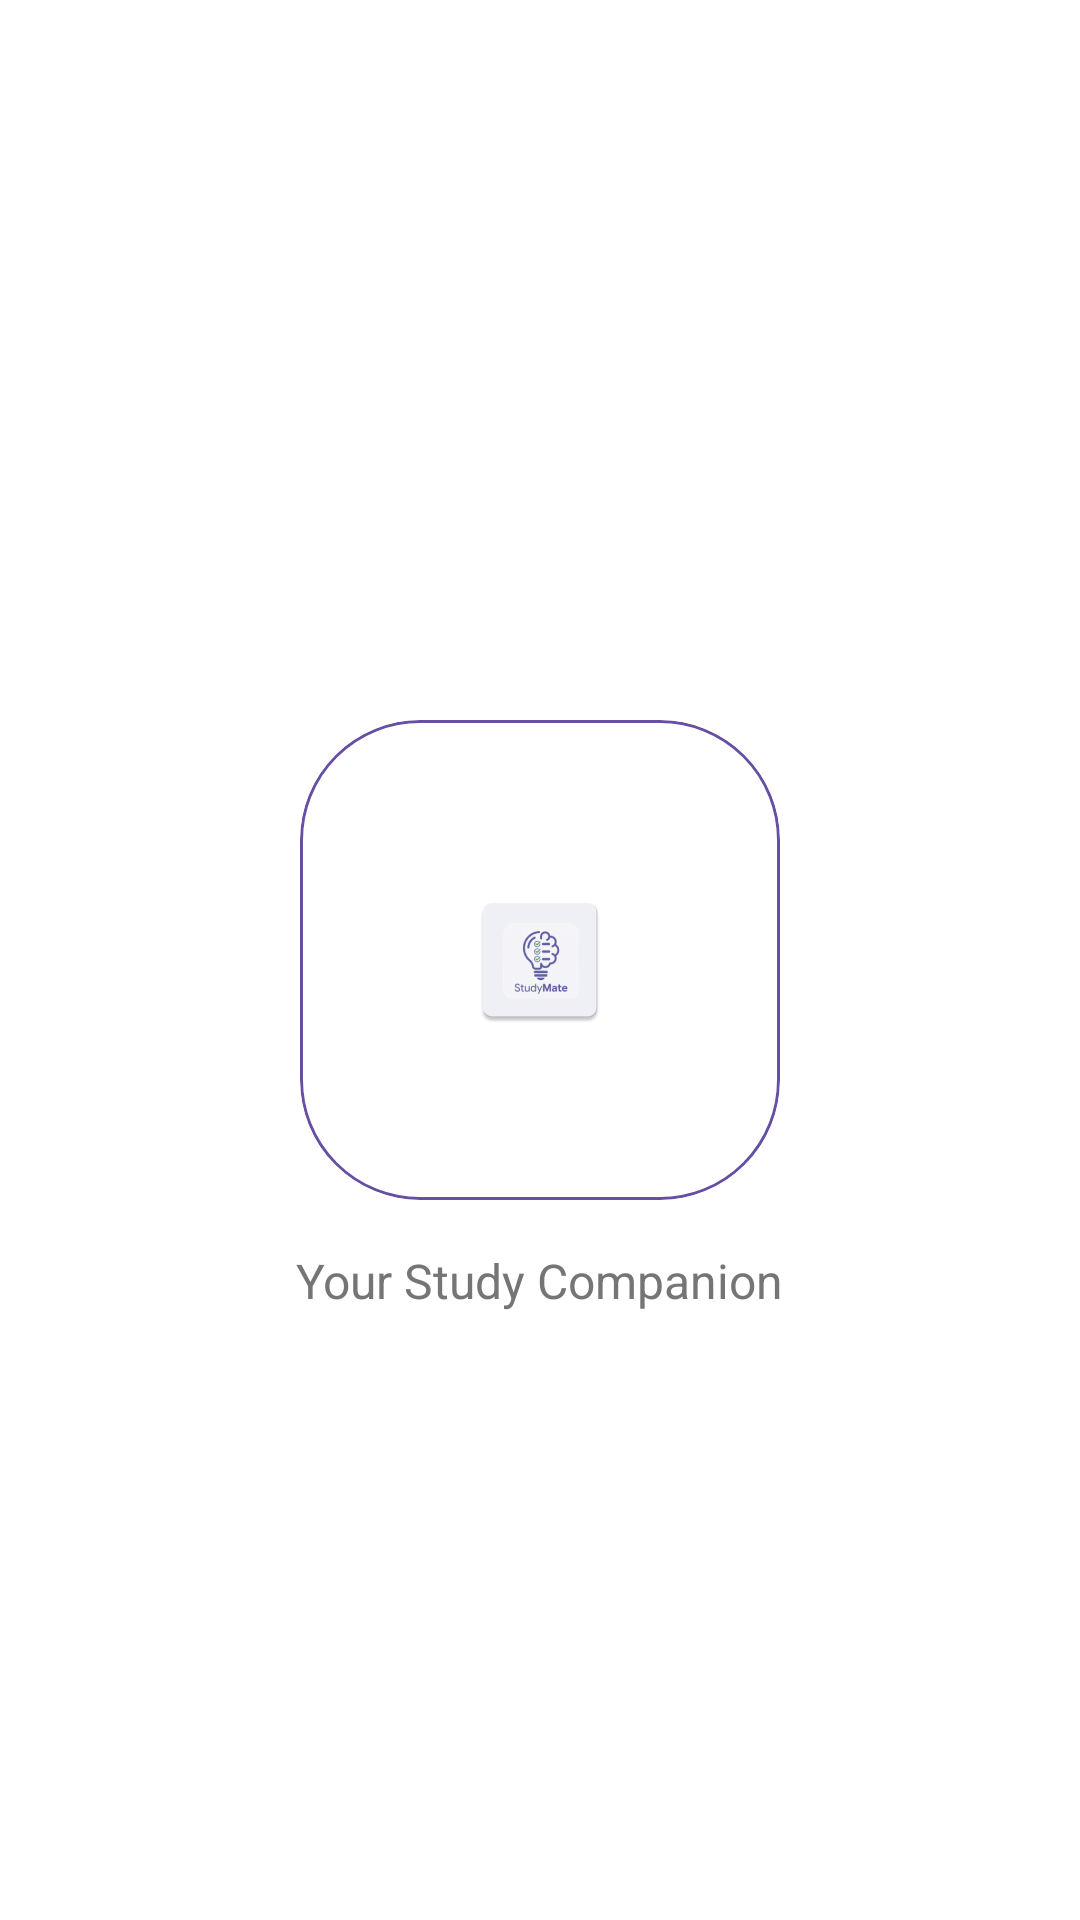

Here is an Android app screen rendered from its layout file. Give the layout XML and the strings, colors and styles it references.
<!-- AndroidManifest.xml: application theme Theme.StudyMate -->
<!-- res/layout/activity_splash.xml -->
<?xml version="1.0" encoding="utf-8"?>
<androidx.constraintlayout.widget.ConstraintLayout xmlns:android="http://schemas.android.com/apk/res/android"
    xmlns:app="http://schemas.android.com/apk/res-auto"
    xmlns:tools="http://schemas.android.com/tools"
    android:id="@+id/main"
    android:layout_width="match_parent"
    android:layout_height="match_parent"
    android:fitsSystemWindows="true"
    android:background="@color/white"
    tools:context=".SplashActivity">

    <com.google.android.material.card.MaterialCardView
        android:id="@+id/logo_container"
        android:layout_width="160dp"
        android:layout_height="160dp"
        app:cardBackgroundColor="@color/white"
        app:cardCornerRadius="40dp"
        app:cardElevation="0dp"
        app:layout_constraintBottom_toBottomOf="parent"
        app:layout_constraintEnd_toEndOf="parent"
        app:layout_constraintStart_toStartOf="parent"
        app:layout_constraintTop_toTopOf="parent"
        app:strokeColor="@color/purple_primary"
        app:strokeWidth="1dp">

        <ImageView
            android:id="@+id/logo_image"
            android:layout_width="match_parent"
            android:layout_height="match_parent"
            android:contentDescription="@string/app_logo_desc"
            android:padding="16dp"
            android:scaleType="centerInside"
            android:src="@mipmap/ic_launcher"
            app:srcCompat="@mipmap/ic_launcher" />
    </com.google.android.material.card.MaterialCardView>

    <TextView
        android:id="@+id/tagline_text"
        android:layout_width="wrap_content"
        android:layout_height="wrap_content"
        android:layout_marginTop="16dp"
        android:text="@string/tagline"
        android:textColor="@color/text_grey"
        android:textSize="16sp"
        app:layout_constraintEnd_toEndOf="parent"
        app:layout_constraintStart_toStartOf="parent"
        app:layout_constraintTop_toBottomOf="@+id/logo_container" />

</androidx.constraintlayout.widget.ConstraintLayout>
<!-- resources referenced by this layout -->
<resources>
  <color name="purple_primary">#6750A4</color>
  <color name="text_grey">#757575</color>
  <color name="white">#FFFFFFFF</color>
  <!-- mipmap ic_launcher: webp bitmap (mipmap-hdpi, 1946 bytes) -->
  <string name="app_logo_desc">StudyMate Logo</string>
  <string name="tagline">Your Study Companion</string>
  <style name="Theme.StudyMate" parent="Base.Theme.StudyMate" />
  <style name="Base.Theme.StudyMate" parent="Theme.Material3.DayNight.NoActionBar">
          
          <item name="materialAlertDialogTheme">@style/RoundedConfirmationDialog</item>
      </style>
  <style name="RoundedConfirmationDialog" parent="ThemeOverlay.Material3.MaterialAlertDialog">
          <item name="shapeAppearance">@style/ConfirmationShape</item>
          <item name="shapeAppearanceOverlay">@style/ConfirmationShape</item>
          <item name="colorAccent">@color/purple_primary</item>
          <item name="colorSurface">@color/white</item>
          <item name="android:windowBackground">@android:color/transparent</item>
          <item name="buttonBarPositiveButtonStyle">@style/ConfirmationButtonStyle</item>
          <item name="buttonBarNegativeButtonStyle">@style/ConfirmationButtonStyle</item>
      </style>
  <style name="ConfirmationShape" parent="ShapeAppearance.Material3.MediumComponent">
          <item name="cornerFamily">rounded</item>
          <item name="cornerSize">28dp</item>
      </style>
  <style name="ConfirmationButtonStyle" parent="Widget.Material3.Button.TextButton">
          <item name="android:textColor">@color/purple_primary</item>
          <item name="android:textStyle">bold</item>
      </style>
</resources>
